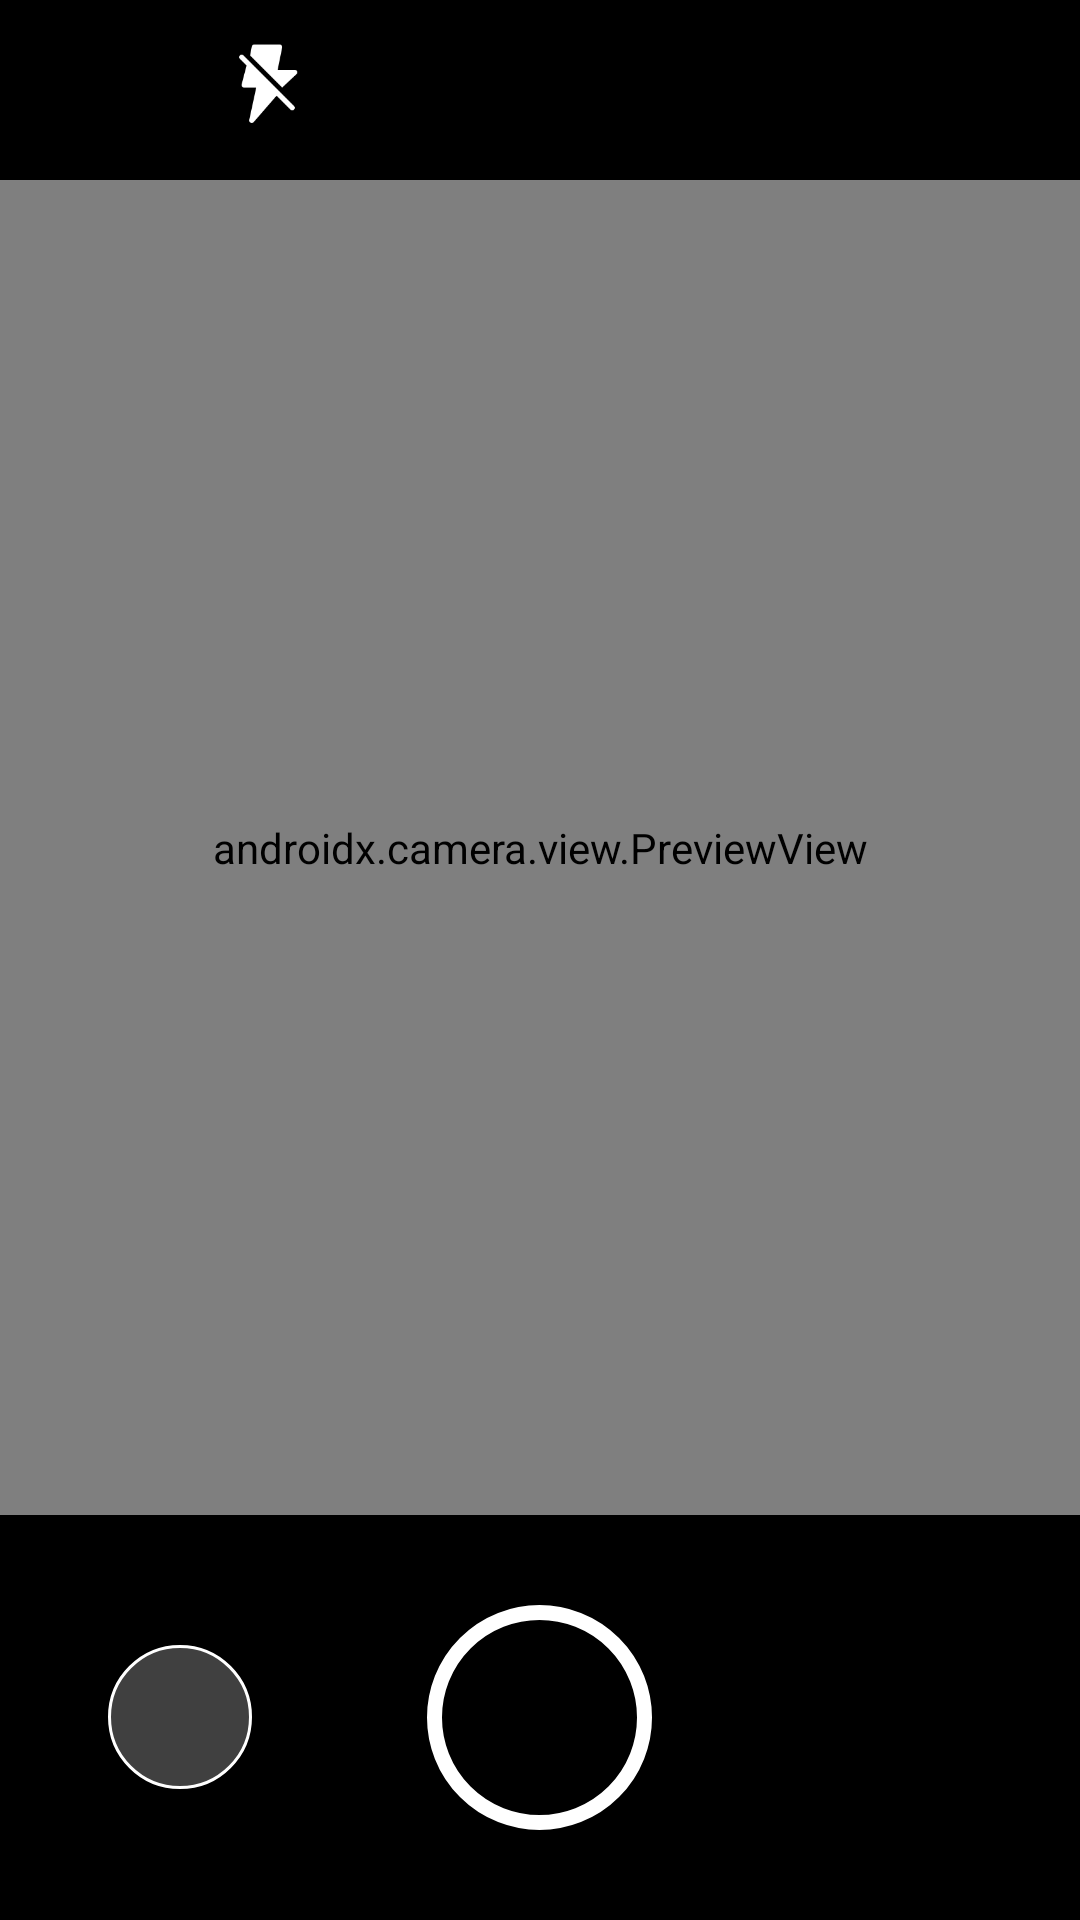

Android layout source for this screen:
<!-- AndroidManifest.xml: application theme Theme.NoteCam -->
<!-- res/layout/activity_camera.xml -->
<?xml version="1.0" encoding="utf-8"?>
<RelativeLayout xmlns:android="http://schemas.android.com/apk/res/android"
    xmlns:app="http://schemas.android.com/apk/res-auto"
    xmlns:tools="http://schemas.android.com/tools"
    android:layout_width="match_parent"
    android:layout_height="match_parent"
    android:background="@color/black"
    tools:context=".CameraActivity">

    <androidx.appcompat.widget.LinearLayoutCompat
        android:id="@+id/ll_above"
        android:layout_width="match_parent"
        android:layout_height="wrap_content"
        android:layout_alignParentStart="true"
        android:layout_alignParentTop="true"
        android:layout_alignParentEnd="true"
        android:layout_marginBottom="@dimen/_5dp"
        android:background="@android:color/transparent"
        android:gravity="center_vertical">

        <androidx.appcompat.widget.LinearLayoutCompat
            android:layout_width="match_parent"
            android:layout_height="wrap_content"
            android:layout_margin="@dimen/_10dp"
            android:layout_weight="1"
            android:gravity="center">

            <androidx.appcompat.widget.AppCompatImageButton
                android:id="@+id/flash_image"
                android:layout_width="@dimen/_35dp"
                android:layout_height="@dimen/_35dp"
                android:layout_gravity="center"
                android:background="?attr/selectableItemBackgroundBorderless"
                android:maxWidth="@dimen/_35dp"
                android:minHeight="@dimen/_35dp"
                android:padding="@dimen/_4dp"
                android:scaleType="centerCrop"
                app:srcCompat="@drawable/flash_off" />
        </androidx.appcompat.widget.LinearLayoutCompat>

        <androidx.appcompat.widget.LinearLayoutCompat
            android:layout_width="match_parent"
            android:layout_height="wrap_content"
            android:layout_margin="@dimen/_10dp"
            android:layout_weight="1"
            android:gravity="center">

            <androidx.appcompat.widget.AppCompatImageButton
                android:id="@+id/settings"
                android:layout_width="wrap_content"
                android:layout_height="wrap_content"
                android:layout_gravity="center"
                android:background="?attr/selectableItemBackgroundBorderless"
                android:minWidth="@dimen/_35dp"
                android:minHeight="@dimen/_35dp"
                android:scaleType="centerCrop"
                app:srcCompat="@drawable/ic_settings" />
        </androidx.appcompat.widget.LinearLayoutCompat>
    </androidx.appcompat.widget.LinearLayoutCompat>

    <FrameLayout
        android:id="@+id/frame_layout"
        android:layout_width="match_parent"
        android:layout_height="match_parent"
        android:layout_above="@+id/ll_below"
        android:layout_below="@+id/ll_above">

        <androidx.camera.view.PreviewView
            android:id="@+id/viewFinder"
            android:layout_width="match_parent"
            android:layout_height="match_parent" />

        <include
            android:id="@+id/meta_data"
            layout="@layout/meta_data"
            android:layout_width="wrap_content"
            android:layout_height="wrap_content"
            android:layout_gravity="start|bottom" />
    </FrameLayout>

    <androidx.appcompat.widget.LinearLayoutCompat
        android:id="@+id/ll_below"
        android:layout_width="match_parent"
        android:layout_height="wrap_content"
        android:layout_alignParentStart="true"
        android:layout_alignParentEnd="true"
        android:layout_alignParentBottom="true"
        android:layout_marginTop="@dimen/_30dp"
        android:layout_marginBottom="@dimen/_30dp"
        android:background="@android:color/transparent"
        android:gravity="center_vertical"
        android:orientation="horizontal">

        <androidx.appcompat.widget.LinearLayoutCompat
            android:layout_width="match_parent"
            android:layout_height="wrap_content"
            android:layout_margin="@dimen/_10dp"
            android:layout_weight="1"
            android:gravity="center">

            <androidx.appcompat.widget.AppCompatImageView
                android:id="@+id/photos"
                android:layout_width="wrap_content"
                android:layout_height="wrap_content"
                android:layout_gravity="center"
                android:background="@drawable/photos_btn_bg"
                android:minWidth="@dimen/_48dp"
                android:minHeight="@dimen/_48dp" />

        </androidx.appcompat.widget.LinearLayoutCompat>

        <androidx.appcompat.widget.LinearLayoutCompat
            android:layout_width="match_parent"
            android:layout_height="wrap_content"
            android:layout_weight="1"
            android:contentDescription="@string/capture"
            android:gravity="center">

            <androidx.appcompat.widget.LinearLayoutCompat
                android:id="@+id/capture"
                android:layout_width="wrap_content"
                android:layout_height="wrap_content"
                android:background="@drawable/black_circle_bg"
                android:clickable="true"
                android:focusable="true"
                android:minWidth="@dimen/_75dp"
                android:minHeight="@dimen/_75dp" />
        </androidx.appcompat.widget.LinearLayoutCompat>

        <androidx.appcompat.widget.LinearLayoutCompat
            android:layout_width="match_parent"
            android:layout_height="wrap_content"
            android:layout_margin="@dimen/_10dp"
            android:layout_weight="1"
            android:gravity="center">

            <androidx.appcompat.widget.AppCompatImageButton
                android:id="@+id/switch_camera"
                android:layout_width="wrap_content"
                android:layout_height="wrap_content"
                android:background="?attr/selectableItemBackgroundBorderless"
                android:minWidth="@dimen/_40dp"
                android:minHeight="@dimen/_40dp"
                android:padding="@dimen/_3dp"
                android:scaleType="centerCrop"
                app:srcCompat="@drawable/ic_cameraswitch" />
        </androidx.appcompat.widget.LinearLayoutCompat>
    </androidx.appcompat.widget.LinearLayoutCompat>
</RelativeLayout>
<!-- res/layout/meta_data.xml (included above) -->
<?xml version="1.0" encoding="utf-8"?>
<androidx.appcompat.widget.LinearLayoutCompat xmlns:android="http://schemas.android.com/apk/res/android"
    android:layout_width="match_parent"
    android:layout_height="match_parent"
    android:background="@drawable/meta_data_bg"
    android:orientation="vertical"
    android:padding="@dimen/_5dp">

    <com.google.android.material.textview.MaterialTextView
        android:id="@+id/latitude_tv"
        android:layout_width="wrap_content"
        android:layout_height="wrap_content"
        android:textColor="@color/black" />

    <com.google.android.material.textview.MaterialTextView
        android:id="@+id/longitude_tv"
        android:layout_width="wrap_content"
        android:layout_height="wrap_content"
        android:textColor="@color/black" />

    <com.google.android.material.textview.MaterialTextView
        android:id="@+id/accuracy_tv"
        android:layout_width="wrap_content"
        android:layout_height="wrap_content"
        android:textColor="@color/black" />

    <com.google.android.material.textview.MaterialTextView
        android:id="@+id/time_tv"
        android:layout_width="wrap_content"
        android:layout_height="wrap_content"
        android:textColor="@color/black" />

    <com.google.android.material.textview.MaterialTextView
        android:id="@+id/note_tv"
        android:layout_width="wrap_content"
        android:layout_height="wrap_content"
        android:textColor="@color/black" />
</androidx.appcompat.widget.LinearLayoutCompat>
<!-- resources referenced by this layout -->
<resources>
  <color name="black">#FF000000</color>
  <dimen name="_10dp">10dp</dimen>
  <dimen name="_30dp">30dp</dimen>
  <dimen name="_35dp">35dp</dimen>
  <dimen name="_3dp">3dp</dimen>
  <dimen name="_40dp">40dp</dimen>
  <dimen name="_48dp">48dp</dimen>
  <dimen name="_4dp">4dp</dimen>
  <dimen name="_5dp">5dp</dimen>
  <dimen name="_75dp">75dp</dimen>
  <!-- drawable black_circle_bg (drawable) -->
  <?xml version="1.0" encoding="utf-8"?>
  <shape xmlns:android="http://schemas.android.com/apk/res/android" android:shape="oval">
  <stroke android:width="@dimen/_5dp" android:color="@color/white"/>
  </shape>
  <!-- drawable flash_off: png bitmap (drawable, 2506 bytes) -->
  <!-- drawable photos_btn_bg (drawable) -->
  <?xml version="1.0" encoding="utf-8"?>
  <shape xmlns:android="http://schemas.android.com/apk/res/android" android:shape="oval">
  <solid android:color="#404040"/>
      <stroke android:color="@color/white" android:width="@dimen/_1dp"/>
  </shape>
  <string name="capture">Capture</string>
  <style name="Theme.NoteCam" parent="Theme.Material3.DayNight.NoActionBar">
          
          <item name="colorPrimary">@color/purple_500</item>
          <item name="colorPrimaryVariant">@color/purple_700</item>
          <item name="colorOnPrimary">@color/white</item>
          
          <item name="colorSecondary">@color/teal_200</item>
          <item name="colorSecondaryVariant">@color/teal_700</item>
          <item name="colorOnSecondary">@color/black</item>
          
          <item name="android:statusBarColor">@color/black</item>
          
      </style>
  <color name="white">#FFFFFFFF</color>
  <dimen name="_1dp">1dp</dimen>
  <color name="purple_500">#FF6200EE</color>
  <color name="purple_700">#FF3700B3</color>
  <color name="teal_200">#FF03DAC5</color>
  <color name="teal_700">#FF018786</color>
</resources>
